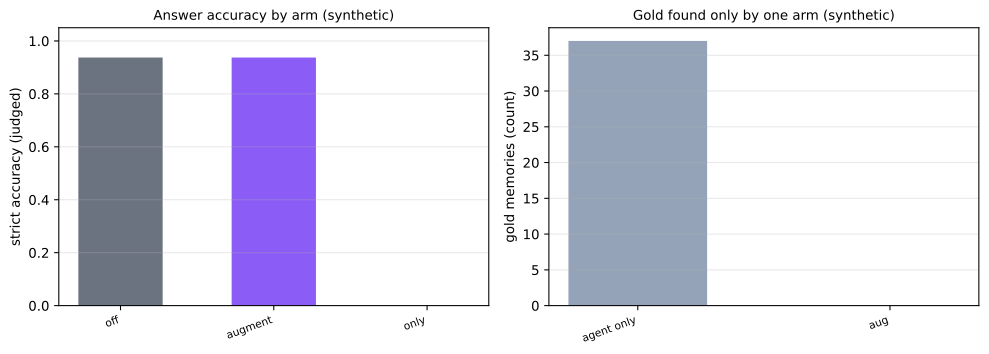

The table this chart was drawn from, first rows:
arm, strict, lenient, aur, graph_only_gold, graph_precision, evidence_complete
graph_off, 0.9375, 0.9688, 0.9677, 0, 0.325, 31
graph_augment, 0.9375, 1.0, 0.9677, 0, 0.325, 31
graph_only, , , , 0, 0.325, 31
